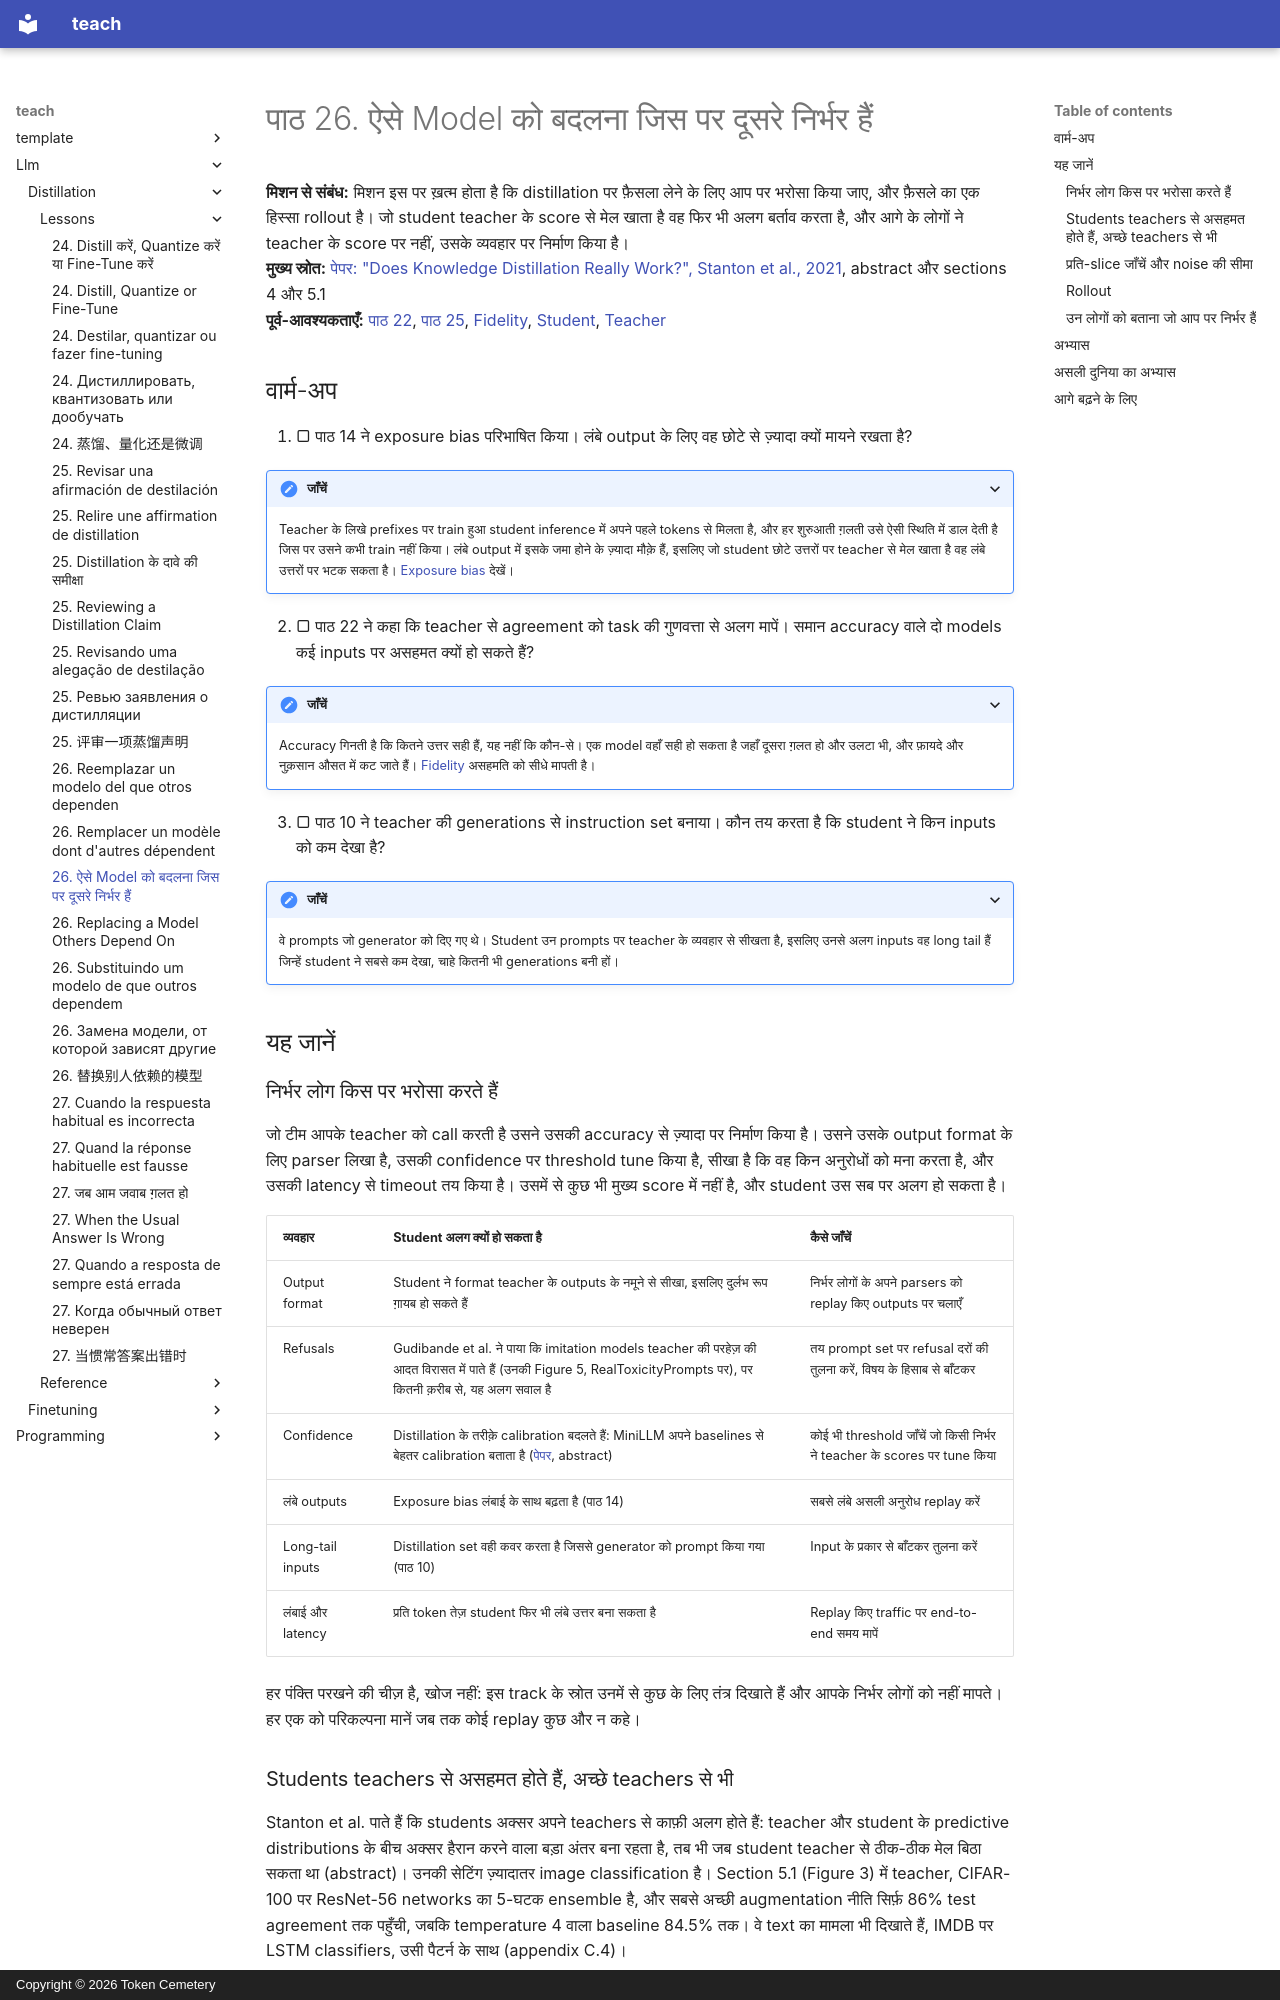

repository: TokenCemetery/teach · page: llm/distillation/lessons/0026-replacing-a-model-others-depend-on.hi/index.html · generator: mkdocs · copyright: Copyright © 2026 Token Cemetery

---
title: "26. ऐसे Model को बदलना जिस पर दूसरे निर्भर हैं"
description: "Student को उसके teacher की जगह इस तरह लाना कि उसके व्यवहार पर निर्भर लोगों का कुछ न टूटे"
type: lesson
---

# पाठ 26. ऐसे Model को बदलना जिस पर दूसरे निर्भर हैं

**मिशन से संबंध:** मिशन इस पर ख़त्म होता है कि distillation पर फ़ैसला लेने के लिए आप पर भरोसा किया जाए, और फ़ैसले का एक हिस्सा rollout है। जो student teacher के score से मेल खाता है वह फिर भी अलग बर्ताव करता है, और आगे के लोगों ने teacher के score पर नहीं, उसके व्यवहार पर निर्माण किया है।
**मुख्य स्रोत:** [पेपर: "Does Knowledge Distillation Really Work?", Stanton et al., 2021](https://arxiv.org/abs/2106.05945), abstract और sections 4 और 5.1
**पूर्व-आवश्यकताएँ:** [पाठ 22](0022-student-against-teacher.md), [पाठ 25](0025-reviewing-a-distillation-claim.md), [Fidelity](../GLOSSARY.md), [Student](../GLOSSARY.md), [Teacher](../GLOSSARY.md)

## वार्म-अप

1. ▢ पाठ 14 ने exposure bias परिभाषित किया। लंबे output के लिए वह छोटे से ज़्यादा क्यों मायने रखता है?

<details markdown="1"><summary>जाँचें</summary>

Teacher के लिखे prefixes पर train हुआ student inference में अपने पहले tokens से मिलता है, और हर शुरुआती ग़लती उसे ऐसी स्थिति में डाल देती है जिस पर उसने कभी train नहीं किया। लंबे output में इसके जमा होने के ज़्यादा मौक़े हैं, इसलिए जो student छोटे उत्तरों पर teacher से मेल खाता है वह लंबे उत्तरों पर भटक सकता है। [Exposure bias](../GLOSSARY.md) देखें।

</details>

2. ▢ पाठ 22 ने कहा कि teacher से agreement को task की गुणवत्ता से अलग मापें। समान accuracy वाले दो models कई inputs पर असहमत क्यों हो सकते हैं?

<details markdown="1"><summary>जाँचें</summary>

Accuracy गिनती है कि कितने उत्तर सही हैं, यह नहीं कि कौन-से। एक model वहाँ सही हो सकता है जहाँ दूसरा ग़लत हो और उलटा भी, और फ़ायदे और नुक़सान औसत में कट जाते हैं। [Fidelity](../GLOSSARY.md) असहमति को सीधे मापती है।

</details>

3. ▢ पाठ 10 ने teacher की generations से instruction set बनाया। कौन तय करता है कि student ने किन inputs को कम देखा है?

<details markdown="1"><summary>जाँचें</summary>

वे prompts जो generator को दिए गए थे। Student उन prompts पर teacher के व्यवहार से सीखता है, इसलिए उनसे अलग inputs वह long tail हैं जिन्हें student ने सबसे कम देखा, चाहे कितनी भी generations बनी हों।

</details>

## यह जानें

### निर्भर लोग किस पर भरोसा करते हैं

जो टीम आपके teacher को call करती है उसने उसकी accuracy से ज़्यादा पर निर्माण किया है। उसने उसके output format के लिए parser लिखा है, उसकी confidence पर threshold tune किया है, सीखा है कि वह किन अनुरोधों को मना करता है, और उसकी latency से timeout तय किया है। उसमें से कुछ भी मुख्य score में नहीं है, और student उस सब पर अलग हो सकता है।

| व्यवहार | Student अलग क्यों हो सकता है | कैसे जाँचें |
|---|---|---|
| Output format | Student ने format teacher के outputs के नमूने से सीखा, इसलिए दुर्लभ रूप ग़ायब हो सकते हैं | निर्भर लोगों के अपने parsers को replay किए outputs पर चलाएँ |
| Refusals | Gudibande et al. ने पाया कि imitation models teacher की परहेज़ की आदत विरासत में पाते हैं (उनकी Figure 5, RealToxicityPrompts पर), पर कितनी क़रीब से, यह अलग सवाल है | तय prompt set पर refusal दरों की तुलना करें, विषय के हिसाब से बाँटकर |
| Confidence | Distillation के तरीक़े calibration बदलते हैं: MiniLLM अपने baselines से बेहतर calibration बताता है ([पेपर](https://arxiv.org/abs/2306.08543), abstract) | कोई भी threshold जाँचें जो किसी निर्भर ने teacher के scores पर tune किया |
| लंबे outputs | Exposure bias लंबाई के साथ बढ़ता है (पाठ 14) | सबसे लंबे असली अनुरोध replay करें |
| Long-tail inputs | Distillation set वही कवर करता है जिससे generator को prompt किया गया (पाठ 10) | Input के प्रकार से बाँटकर तुलना करें |
| लंबाई और latency | प्रति token तेज़ student फिर भी लंबे उत्तर बना सकता है | Replay किए traffic पर end-to-end समय मापें |

हर पंक्ति परखने की चीज़ है, खोज नहीं: इस track के स्रोत उनमें से कुछ के लिए तंत्र दिखाते हैं और आपके निर्भर लोगों को नहीं मापते। हर एक को परिकल्पना मानें जब तक कोई replay कुछ और न कहे।
